Dataset: data (GitHub, plumdeq/cardiac-atlas). Classes: heart failure infarct, hypertrophy, normal.

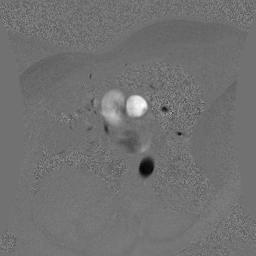
Label: normal

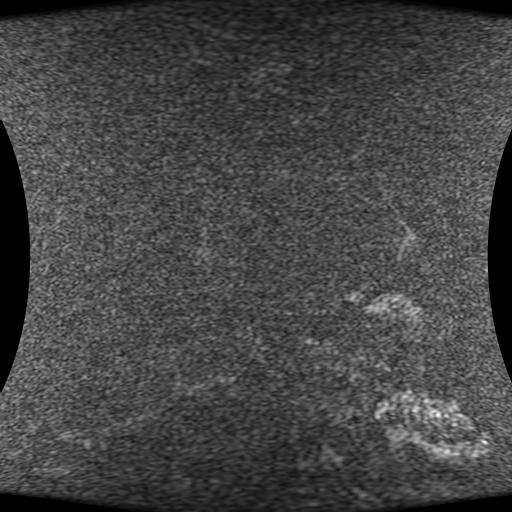
Label: heart failure infarct

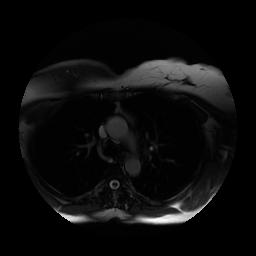
Label: normal

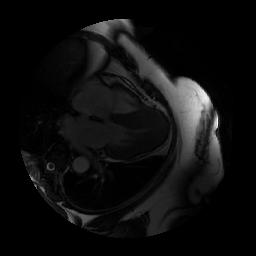
Label: hypertrophy

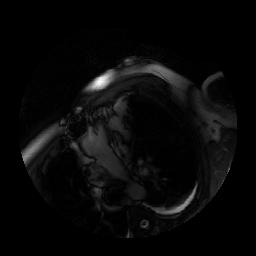
Label: heart failure infarct

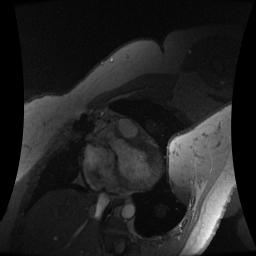
Label: hypertrophy
